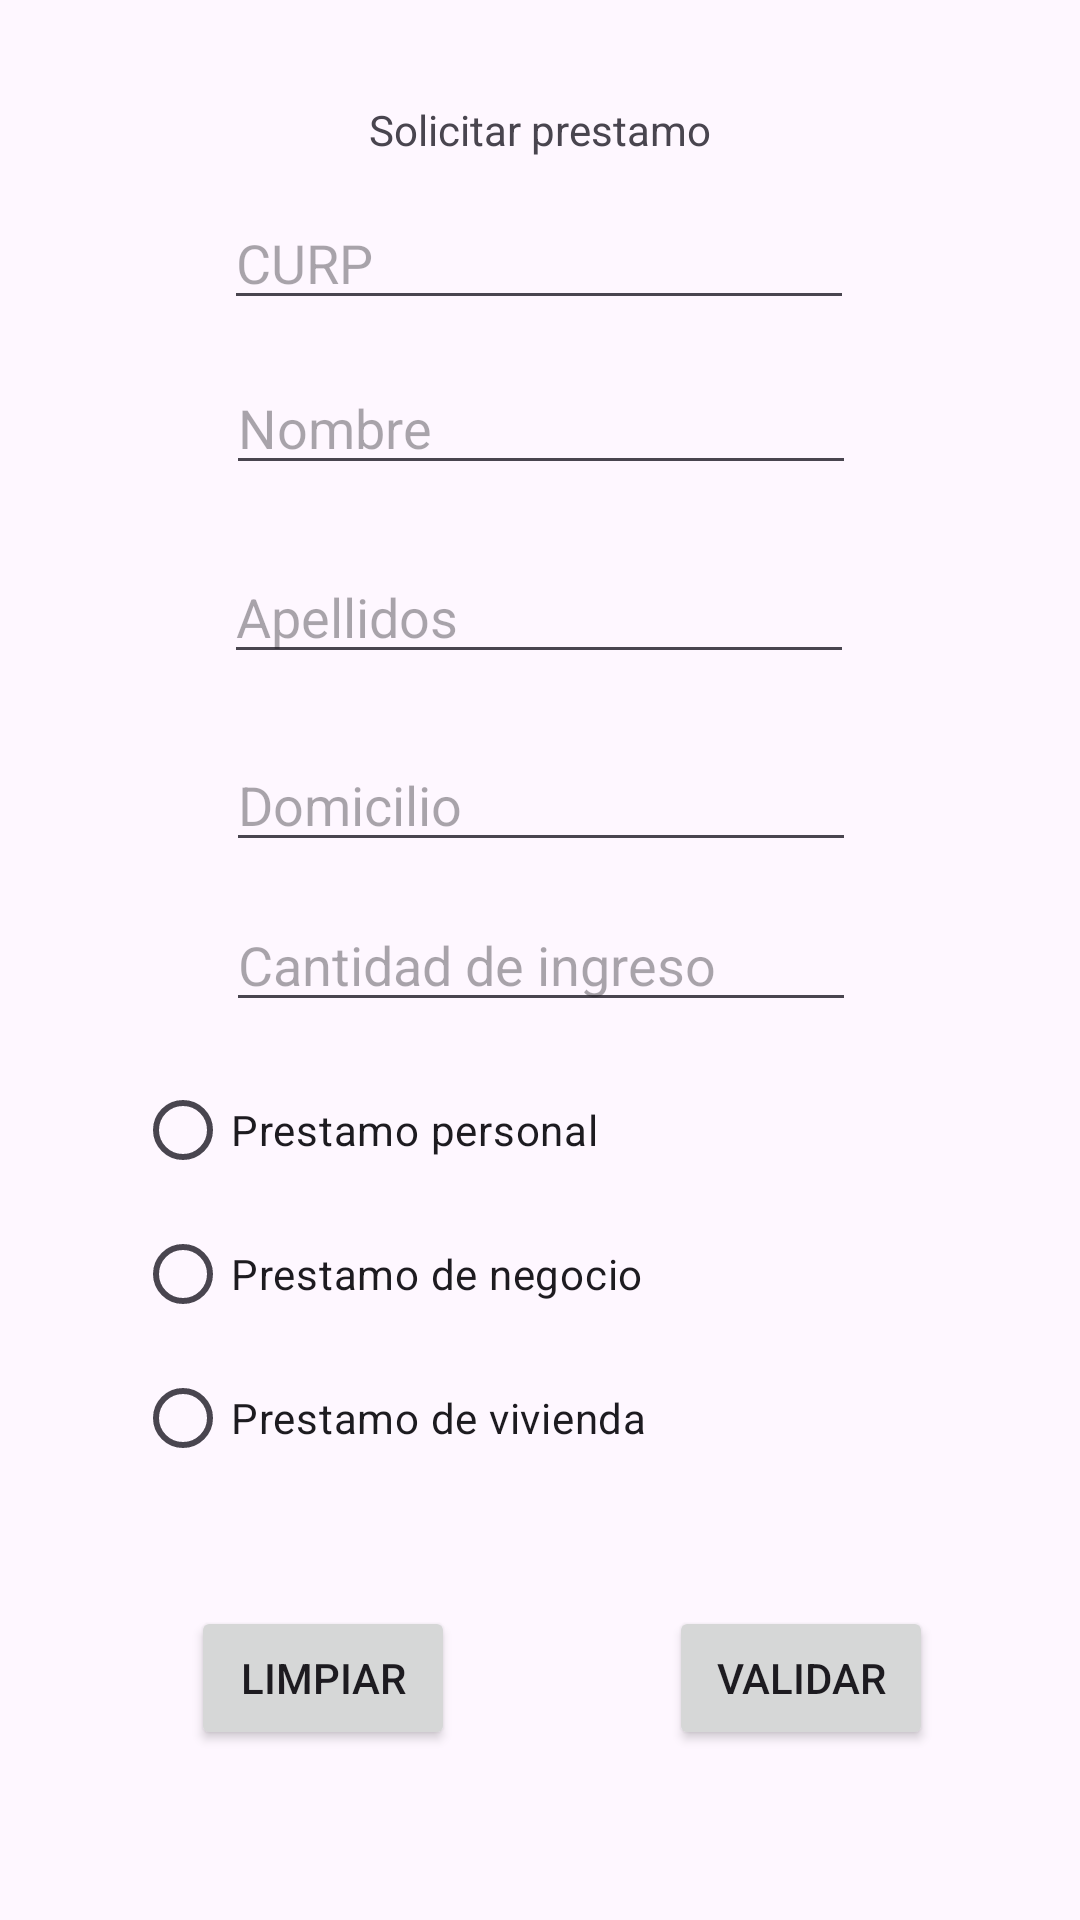

Android layout source for this screen:
<!-- AndroidManifest.xml: application theme Theme.Parcial1Movil2 -->
<!-- res/layout/activity_main.xml -->
<?xml version="1.0" encoding="utf-8"?>
<androidx.constraintlayout.widget.ConstraintLayout xmlns:android="http://schemas.android.com/apk/res/android"
    xmlns:app="http://schemas.android.com/apk/res-auto"
    xmlns:tools="http://schemas.android.com/tools"
    android:layout_width="match_parent"
    android:layout_height="match_parent"
    tools:context=".MainActivity">

    <TextView
        android:id="@+id/textView"
        android:layout_width="wrap_content"
        android:layout_height="wrap_content"
        android:text="Solicitar prestamo"
        app:layout_constraintBottom_toBottomOf="parent"
        app:layout_constraintEnd_toEndOf="parent"
        app:layout_constraintStart_toStartOf="parent"
        app:layout_constraintTop_toTopOf="parent"
        app:layout_constraintVertical_bias="0.054" />

    <Button
        android:id="@+id/btnSolicitar"
        android:layout_width="wrap_content"
        android:layout_height="wrap_content"
        android:text="Validar"
        app:layout_constraintBottom_toBottomOf="parent"
        app:layout_constraintEnd_toEndOf="parent"
        app:layout_constraintHorizontal_bias="0.82"
        app:layout_constraintStart_toStartOf="parent"
        app:layout_constraintTop_toTopOf="parent"
        app:layout_constraintVertical_bias="0.904" />

    <EditText
        android:id="@+id/txtCURP"
        android:layout_width="wrap_content"
        android:layout_height="wrap_content"
        android:ems="10"
        android:hint="CURP"
        android:inputType="text"
        app:layout_constraintBottom_toBottomOf="parent"
        app:layout_constraintEnd_toEndOf="parent"
        app:layout_constraintHorizontal_bias="0.497"
        app:layout_constraintStart_toStartOf="parent"
        app:layout_constraintTop_toTopOf="parent"
        app:layout_constraintVertical_bias="0.109" />

    <EditText
        android:id="@+id/txtNombre"
        android:layout_width="wrap_content"
        android:layout_height="wrap_content"
        android:ems="10"
        android:hint="Nombre"
        android:inputType="text"
        app:layout_constraintBottom_toBottomOf="parent"
        app:layout_constraintEnd_toEndOf="parent"
        app:layout_constraintHorizontal_bias="0.502"
        app:layout_constraintStart_toStartOf="parent"
        app:layout_constraintTop_toTopOf="parent"
        app:layout_constraintVertical_bias="0.201" />

    <EditText
        android:id="@+id/txtApellidos"
        android:layout_width="wrap_content"
        android:layout_height="wrap_content"
        android:ems="10"
        android:hint="Apellidos"
        android:inputType="text"
        app:layout_constraintBottom_toBottomOf="parent"
        app:layout_constraintEnd_toEndOf="parent"
        app:layout_constraintHorizontal_bias="0.497"
        app:layout_constraintStart_toStartOf="parent"
        app:layout_constraintTop_toTopOf="parent"
        app:layout_constraintVertical_bias="0.306" />

    <EditText
        android:id="@+id/txtDomicilio"
        android:layout_width="wrap_content"
        android:layout_height="wrap_content"
        android:ems="10"
        android:hint="Domicilio"
        android:inputType="text"
        app:layout_constraintBottom_toBottomOf="parent"
        app:layout_constraintEnd_toEndOf="parent"
        app:layout_constraintHorizontal_bias="0.502"
        app:layout_constraintStart_toStartOf="parent"
        app:layout_constraintTop_toTopOf="parent"
        app:layout_constraintVertical_bias="0.411" />

    <RadioGroup
        android:id="@+id/radioGroup"
        android:layout_width="280dp"
        android:layout_height="149dp"
        app:layout_constraintBottom_toBottomOf="parent"
        app:layout_constraintEnd_toEndOf="parent"
        app:layout_constraintHorizontal_bias="0.564"
        app:layout_constraintStart_toStartOf="parent"
        app:layout_constraintTop_toTopOf="parent"
        app:layout_constraintVertical_bias="0.718">

        <RadioButton
            android:id="@+id/radioPersonal"
            android:layout_width="match_parent"
            android:layout_height="wrap_content"
            android:text="Prestamo personal" />

        <RadioButton
            android:id="@+id/radioNegocio"
            android:layout_width="match_parent"
            android:layout_height="wrap_content"
            android:text="Prestamo de negocio" />

        <RadioButton
            android:id="@+id/radioVivienda"
            android:layout_width="match_parent"
            android:layout_height="wrap_content"
            android:text="Prestamo de vivienda" />
    </RadioGroup>

    <EditText
        android:id="@+id/txtIngreso"
        android:layout_width="wrap_content"
        android:layout_height="wrap_content"
        android:ems="10"
        android:hint="Cantidad de ingreso"
        android:inputType="number"
        app:layout_constraintBottom_toBottomOf="parent"
        app:layout_constraintEnd_toEndOf="parent"
        app:layout_constraintHorizontal_bias="0.502"
        app:layout_constraintStart_toStartOf="parent"
        app:layout_constraintTop_toTopOf="parent" />

    <Button
        android:id="@+id/btnLimpiar"
        android:layout_width="wrap_content"
        android:layout_height="wrap_content"
        android:text="Limpiar"
        app:layout_constraintBottom_toBottomOf="parent"
        app:layout_constraintEnd_toEndOf="parent"
        app:layout_constraintHorizontal_bias="0.234"
        app:layout_constraintStart_toStartOf="parent"
        app:layout_constraintTop_toTopOf="parent"
        app:layout_constraintVertical_bias="0.904" />

</androidx.constraintlayout.widget.ConstraintLayout>
<!-- resources referenced by this layout -->
<resources>
  <style name="Theme.Parcial1Movil2" parent="Base.Theme.Parcial1Movil2" />
  <style name="Base.Theme.Parcial1Movil2" parent="Theme.Material3.DayNight.NoActionBar">
          
          
      </style>
</resources>
